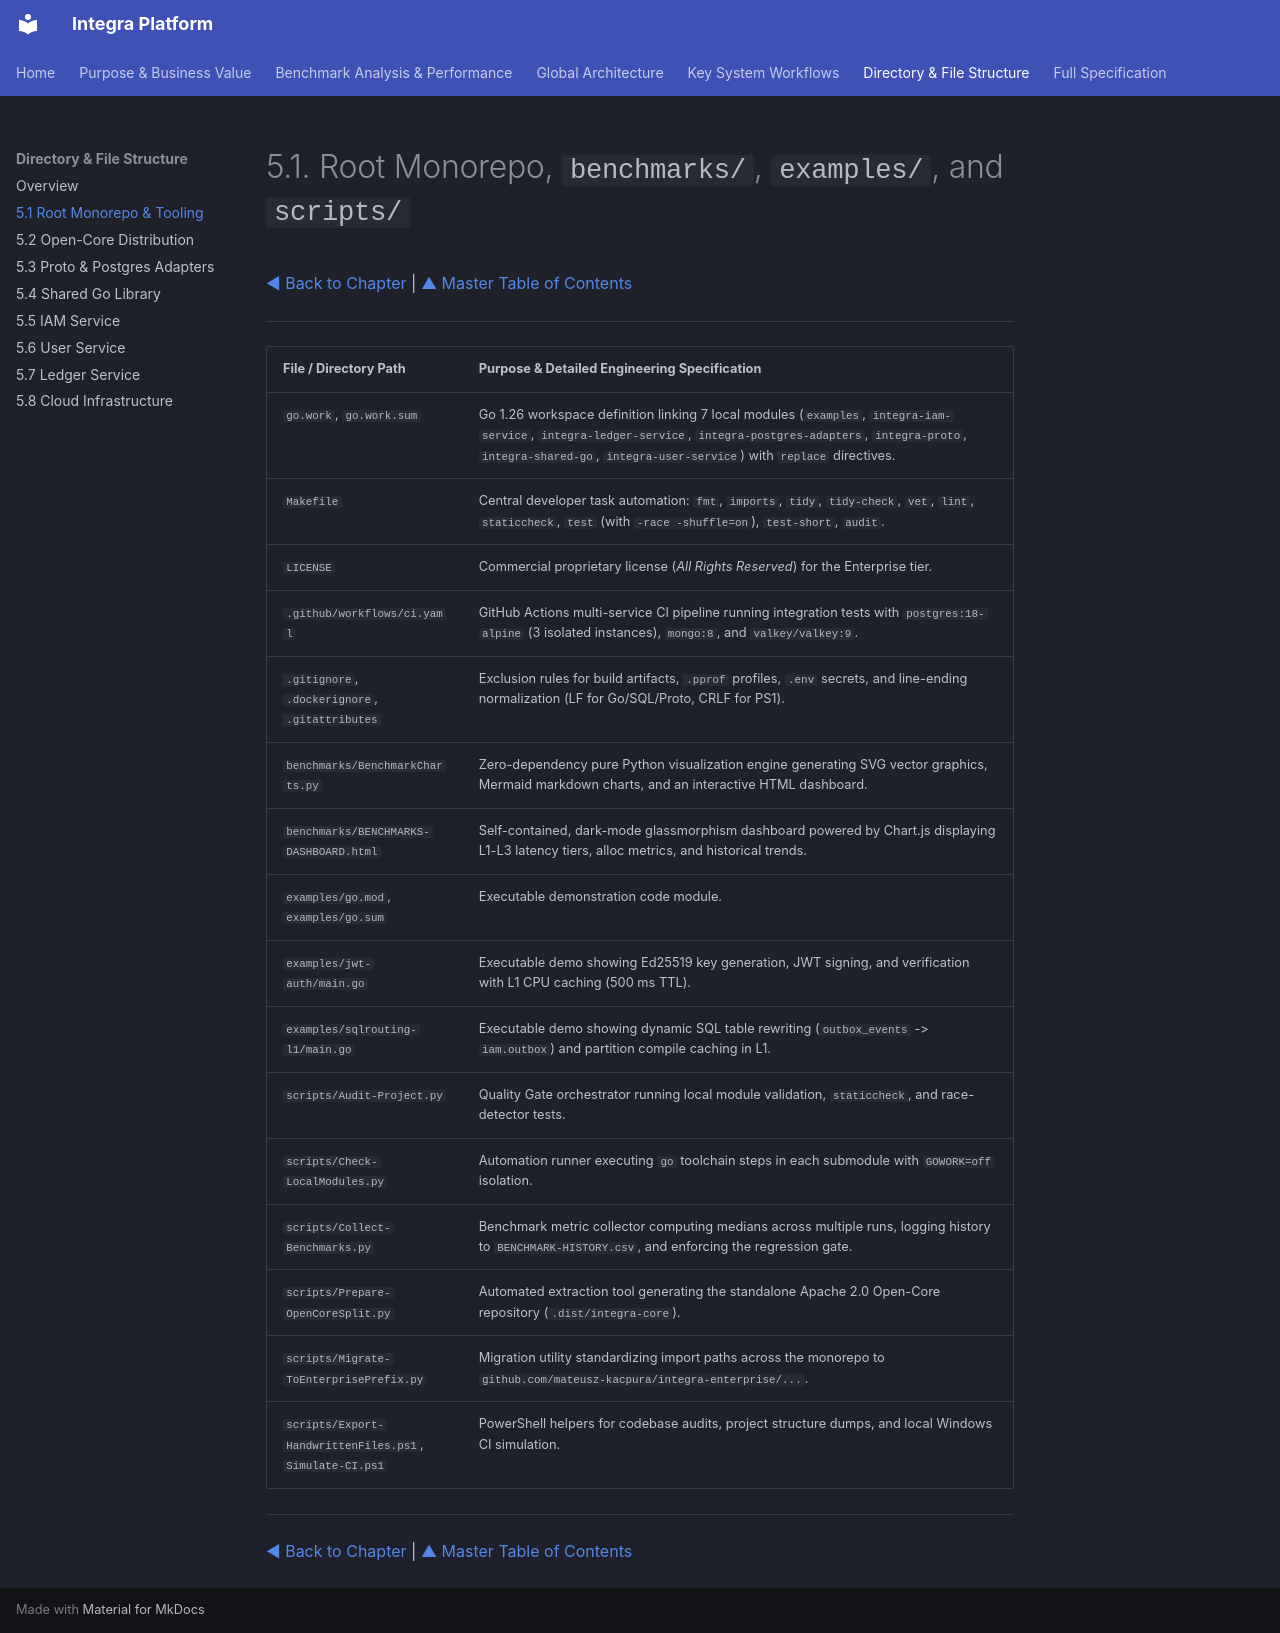

repository: mateusz-kacpura/integra-core · page: 05-directory-and-file-structure/5.1-root-monorepo-and-tooling/index.html · generator: mkdocs

# 5.1. Root Monorepo, `benchmarks/`, `examples/`, and `scripts/`

[◀ Back to Chapter](index.md) | [▲ Master Table of Contents](../index.md)

---

| File / Directory Path | Purpose & Detailed Engineering Specification |
| --- | --- |
| `go.work`, `go.work.sum` | Go 1.26 workspace definition linking 7 local modules (`examples`, `integra-iam-service`, `integra-ledger-service`, `integra-postgres-adapters`, `integra-proto`, `integra-shared-go`, `integra-user-service`) with `replace` directives. |
| `Makefile` | Central developer task automation: `fmt`, `imports`, `tidy`, `tidy-check`, `vet`, `lint`, `staticcheck`, `test` (with `-race -shuffle=on`), `test-short`, `audit`. |
| `LICENSE` | Commercial proprietary license (*All Rights Reserved*) for the Enterprise tier. |
| `.github/workflows/ci.yaml` | GitHub Actions multi-service CI pipeline running integration tests with `postgres:18-alpine` (3 isolated instances), `mongo:8`, and `valkey/valkey:9`. |
| `.gitignore`, `.dockerignore`, `.gitattributes` | Exclusion rules for build artifacts, `.pprof` profiles, `.env` secrets, and line-ending normalization (LF for Go/SQL/Proto, CRLF for PS1). |
| `benchmarks/BenchmarkCharts.py` | Zero-dependency pure Python visualization engine generating SVG vector graphics, Mermaid markdown charts, and an interactive HTML dashboard. |
| `benchmarks/BENCHMARKS-DASHBOARD.html` | Self-contained, dark-mode glassmorphism dashboard powered by Chart.js displaying L1-L3 latency tiers, alloc metrics, and historical trends. |
| `examples/go.mod`, `examples/go.sum` | Executable demonstration code module. |
| `examples/jwt-auth/main.go` | Executable demo showing Ed25519 key generation, JWT signing, and verification with L1 CPU caching (500 ms TTL). |
| `examples/sqlrouting-l1/main.go` | Executable demo showing dynamic SQL table rewriting (`outbox_events` -> `iam.outbox`) and partition compile caching in L1. |
| `scripts/Audit-Project.py` | Quality Gate orchestrator running local module validation, `staticcheck`, and race-detector tests. |
| `scripts/Check-LocalModules.py` | Automation runner executing `go` toolchain steps in each submodule with `GOWORK=off` isolation. |
| `scripts/Collect-Benchmarks.py` | Benchmark metric collector computing medians across multiple runs, logging history to `BENCHMARK-HISTORY.csv`, and enforcing the regression gate. |
| `scripts/Prepare-OpenCoreSplit.py` | Automated extraction tool generating the standalone Apache 2.0 Open-Core repository (`.dist/integra-core`). |
| `scripts/Migrate-ToEnterprisePrefix.py` | Migration utility standardizing import paths across the monorepo to `github.com/mateusz-kacpura/integra-enterprise/...`. |
| `scripts/Export-HandwrittenFiles.ps1`, `Simulate-CI.ps1` | PowerShell helpers for codebase audits, project structure dumps, and local Windows CI simulation. |

---

[◀ Back to Chapter](index.md) | [▲ Master Table of Contents](../index.md)
